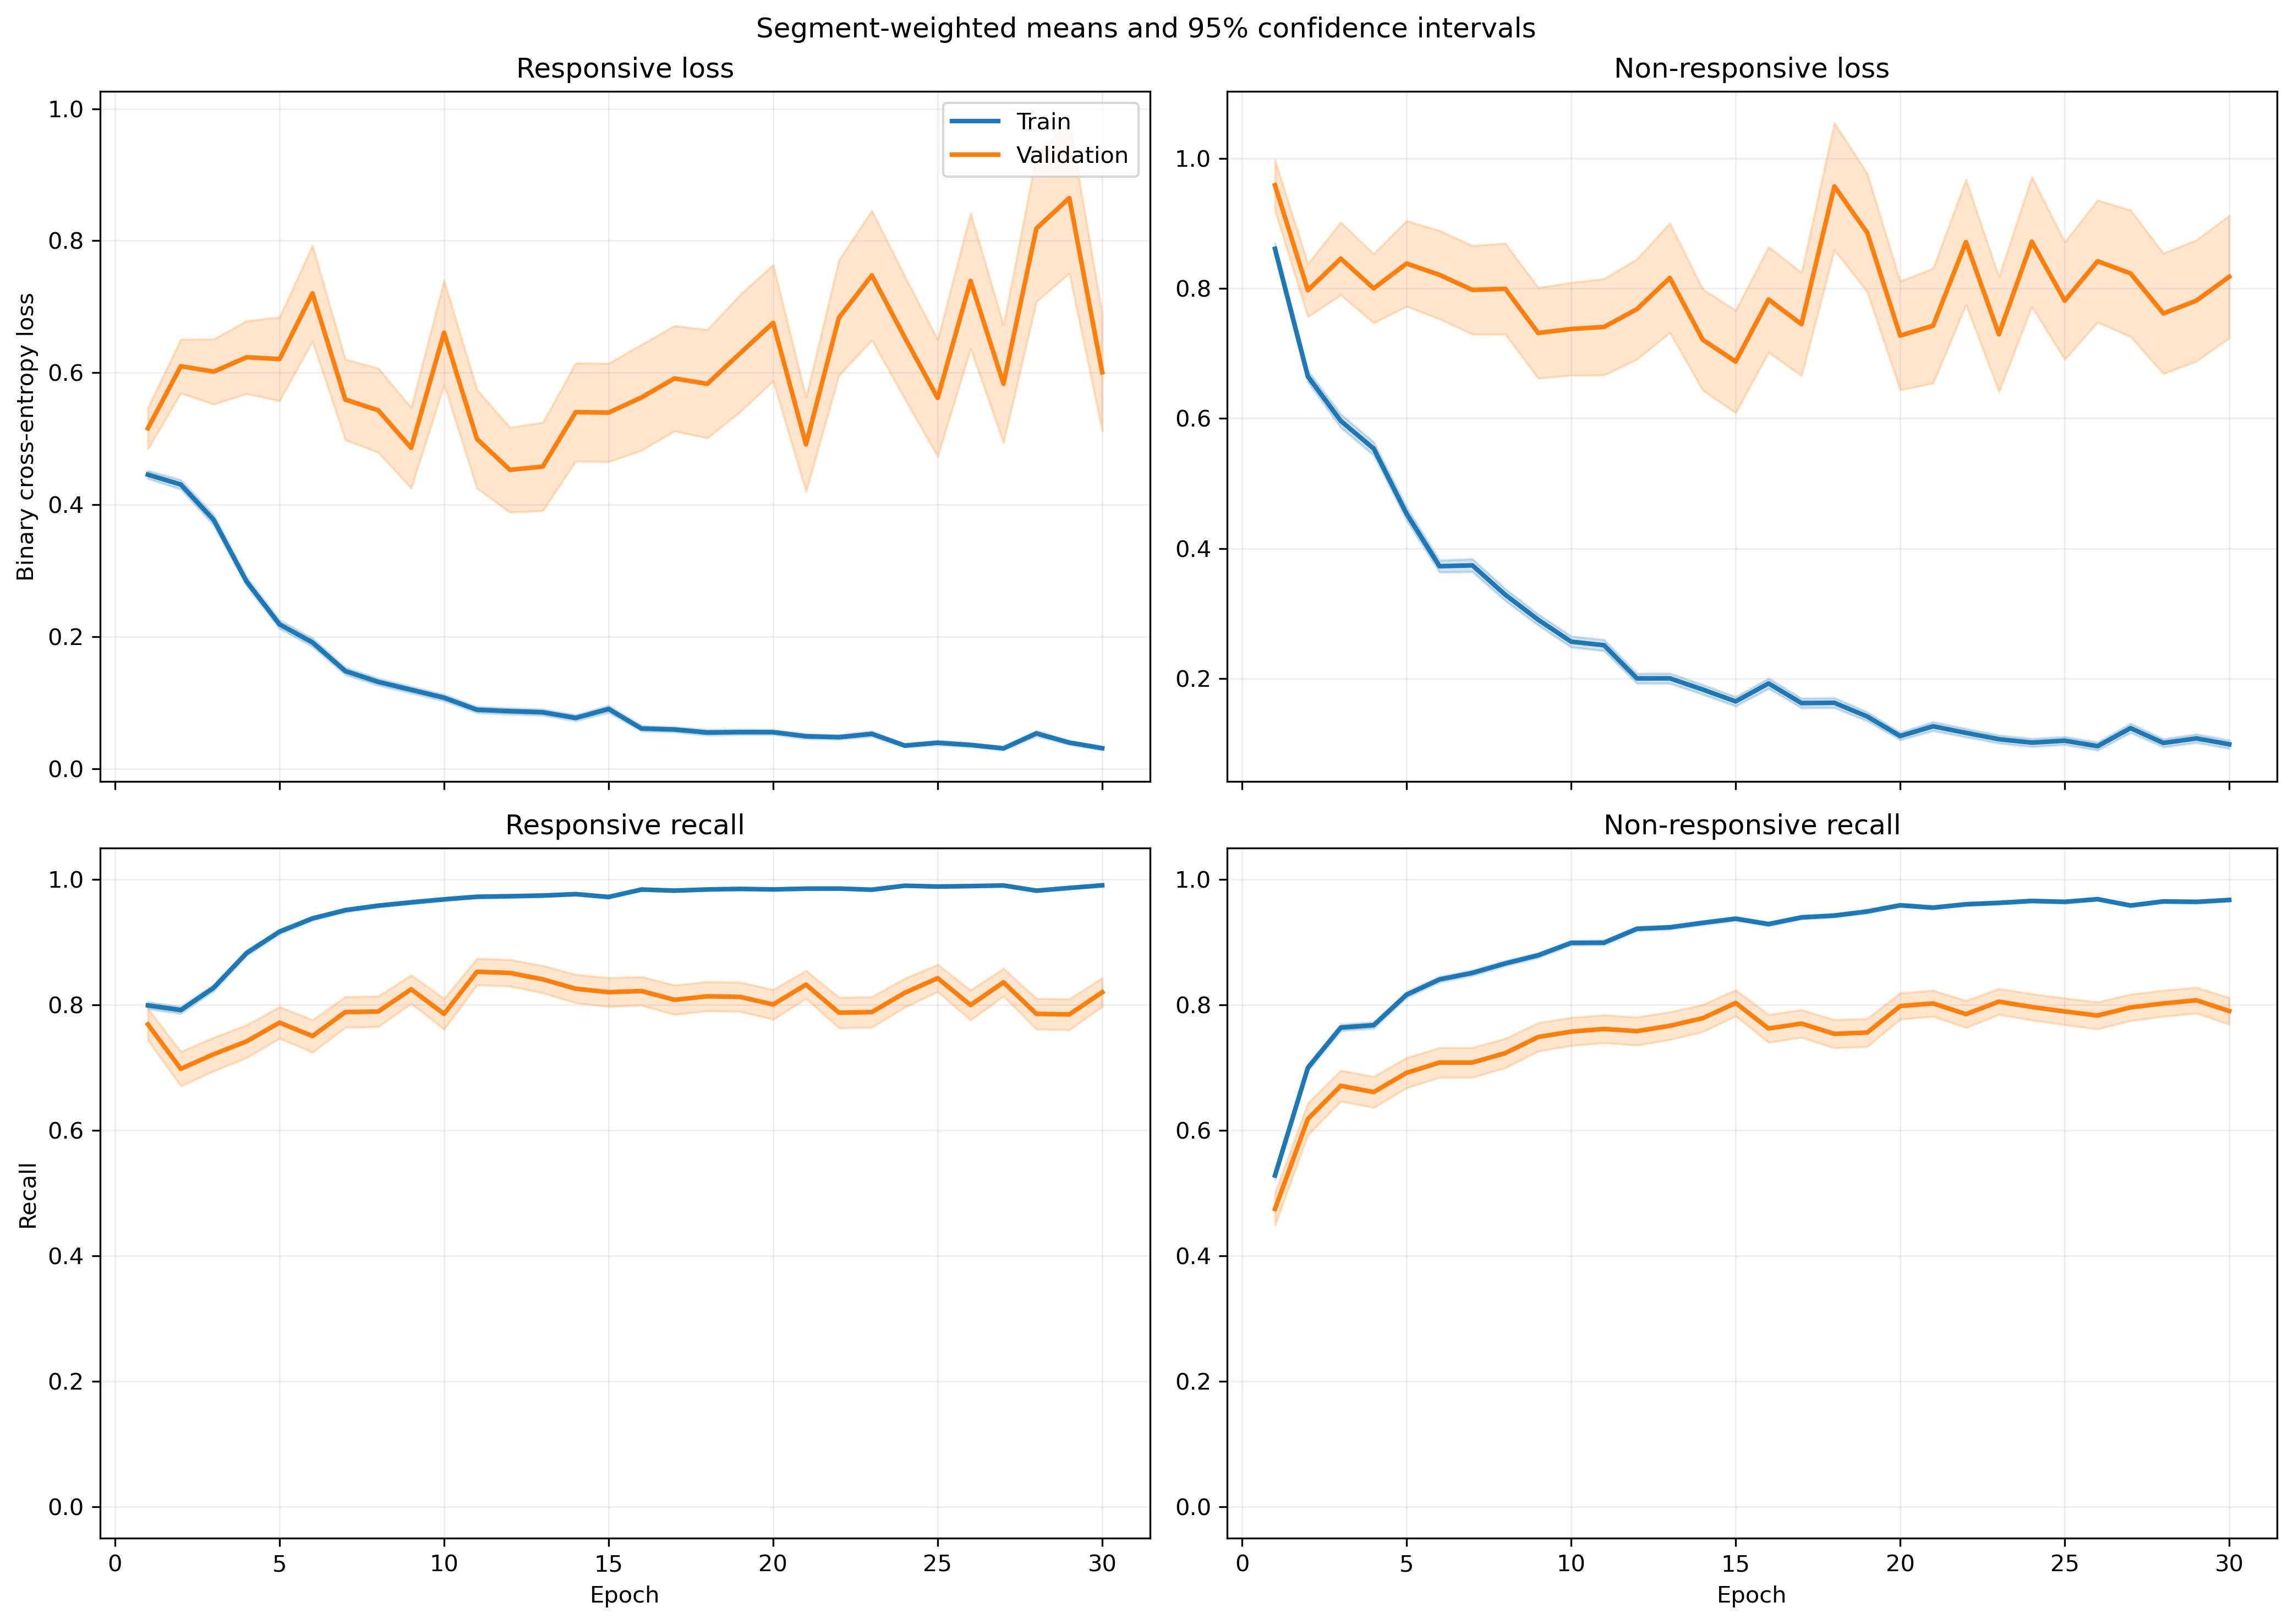

Source data for this figure (header and first rows):
fold, epoch, split, r_loss, r_loss_count, r_loss_sum, r_loss_sum_sq, r_recall, r_recall_count, r_recall_sum, r_recall_sum_sq, nr_loss, nr_loss_count, nr_loss_sum, nr_loss_sum_sq, nr_recall, nr_recall_count, nr_recall_sum, nr_recall_sum_sq
1, 1, train, 0.4689, 1063, 498.4, 429.1, 0.7921, 1063, 842.0, 842.0, 0.8152, 1401, 1142, 1506, 0.5396, 1401, 756.0, 756.0
1, 1, validation, 0.1319, 10, 1.319, 0.2326, 1.0, 10, 10.0, 10.0, , 0, 0.0, 0.0, , 0, 0.0, 0.0
1, 2, train, 0.3994, 1063, 424.5, 562, 0.8128, 1063, 864.0, 864.0, 0.7452, 1401, 1044, 1950, 0.6895, 1401, 966.0, 966.0
1, 2, validation, 0.07656, 10, 0.7656, 0.08401, 1.0, 10, 10.0, 10.0, , 0, 0.0, 0.0, , 0, 0.0, 0.0
1, 3, train, 0.3353, 1063, 356.5, 418.8, 0.8523, 1063, 906.0, 906.0, 0.6022, 1401, 843.6, 1534, 0.7759, 1401, 1087, 1087
1, 3, validation, 0.04958, 10, 0.4958, 0.03997, 1.0, 10, 10.0, 10.0, , 0, 0.0, 0.0, , 0, 0.0, 0.0
1, 4, train, 0.2674, 1063, 284.2, 351.1, 0.8749, 1063, 930.0, 930.0, 0.6358, 1401, 890.8, 1972, 0.763, 1401, 1069, 1069
1, 4, validation, 0.1117, 10, 1.117, 0.7194, 0.9, 10, 9.0, 9.0, , 0, 0.0, 0.0, , 0, 0.0, 0.0
1, 5, train, 0.1831, 1063, 194.6, 197.9, 0.9426, 1063, 1002, 1002, 0.4155, 1401, 582.1, 1078, 0.8216, 1401, 1151, 1151
1, 5, validation, 0.05188, 10, 0.5188, 0.09782, 1.0, 10, 10.0, 10.0, , 0, 0.0, 0.0, , 0, 0.0, 0.0
1, 6, train, 0.1563, 1063, 166.1, 193.7, 0.9595, 1063, 1020, 1020, 0.3144, 1401, 440.5, 815, 0.853, 1401, 1195, 1195
1, 6, validation, 0.06937, 10, 0.6937, 0.1403, 1.0, 10, 10.0, 10.0, , 0, 0.0, 0.0, , 0, 0.0, 0.0
1, 7, train, 0.1723, 1063, 183.1, 347.2, 0.9407, 1063, 1000, 1000, 0.2965, 1401, 415.4, 960.5, 0.8715, 1401, 1221, 1221
1, 7, validation, 0.01923, 10, 0.1923, 0.01208, 1.0, 10, 10.0, 10.0, , 0, 0.0, 0.0, , 0, 0.0, 0.0
1, 8, train, 0.09905, 1063, 105.3, 158.8, 0.9737, 1063, 1035, 1035, 0.3364, 1401, 471.3, 991.6, 0.853, 1401, 1195, 1195
1, 8, validation, 0.01828, 10, 0.1828, 0.009991, 1.0, 10, 10.0, 10.0, , 0, 0.0, 0.0, , 0, 0.0, 0.0
1, 9, train, 0.1062, 1063, 112.9, 172.6, 0.9643, 1063, 1025, 1025, 0.2511, 1401, 351.7, 713.7, 0.8829, 1401, 1237, 1237
1, 9, validation, 0.04775, 10, 0.4775, 0.09423, 1.0, 10, 10.0, 10.0, , 0, 0.0, 0.0, , 0, 0.0, 0.0
1, 10, train, 0.05359, 1063, 56.96, 73.68, 0.9859, 1063, 1048, 1048, 0.3418, 1401, 478.8, 1341, 0.8672, 1401, 1215, 1215
1, 10, validation, 0.004807, 10, 0.04807, 0.0005287, 1.0, 10, 10.0, 10.0, , 0, 0.0, 0.0, , 0, 0.0, 0.0
1, 11, train, 0.1226, 1063, 130.3, 170.8, 0.9483, 1063, 1008, 1008, 0.2875, 1401, 402.7, 1050, 0.9051, 1401, 1268, 1268
1, 11, validation, 0.07852, 10, 0.7852, 0.2063, 1.0, 10, 10.0, 10.0, , 0, 0.0, 0.0, , 0, 0.0, 0.0
1, 12, train, 0.1189, 1063, 126.4, 163.1, 0.9605, 1063, 1021, 1021, 0.1922, 1401, 269.2, 555, 0.9308, 1401, 1304, 1304
1, 12, validation, 0.006077, 10, 0.06077, 0.0004744, 1.0, 10, 10.0, 10.0, , 0, 0.0, 0.0, , 0, 0.0, 0.0
1, 13, train, 0.1169, 1063, 124.3, 124.1, 0.9539, 1063, 1014, 1014, 0.1307, 1401, 183.1, 383, 0.9522, 1401, 1334, 1334
1, 13, validation, 0.009445, 10, 0.09445, 0.002238, 1.0, 10, 10.0, 10.0, , 0, 0.0, 0.0, , 0, 0.0, 0.0
1, 14, train, 0.0323, 1063, 34.34, 27.14, 0.9906, 1063, 1053, 1053, 0.2433, 1401, 340.9, 983.5, 0.9151, 1401, 1282, 1282
1, 14, validation, 0.002232, 10, 0.02232, 5.9722472997236764e-05, 1.0, 10, 10.0, 10.0, , 0, 0.0, 0.0, , 0, 0.0, 0.0
1, 15, train, 0.1216, 1063, 129.2, 270.5, 0.9595, 1063, 1020, 1020, 0.1199, 1401, 168, 447.3, 0.9572, 1401, 1341, 1341
1, 15, validation, 0.003519, 10, 0.03519, 0.0001698, 1.0, 10, 10.0, 10.0, , 0, 0.0, 0.0, , 0, 0.0, 0.0
1, 16, train, 0.08124, 1063, 86.36, 157.7, 0.9746, 1063, 1036, 1036, 0.1605, 1401, 224.9, 536.5, 0.9422, 1401, 1320, 1320
1, 16, validation, 0.005104, 10, 0.05104, 0.0004932, 1.0, 10, 10.0, 10.0, , 0, 0.0, 0.0, , 0, 0.0, 0.0
1, 17, train, 0.06518, 1063, 69.28, 99.74, 0.9821, 1063, 1044, 1044, 0.1178, 1401, 165, 431.2, 0.9586, 1401, 1343, 1343
1, 17, validation, 0.004392, 10, 0.04392, 0.0002594, 1.0, 10, 10.0, 10.0, , 0, 0.0, 0.0, , 0, 0.0, 0.0
1, 18, train, 0.08635, 1063, 91.79, 169.8, 0.9661, 1063, 1027, 1027, 0.1101, 1401, 154.3, 505.8, 0.97, 1401, 1359, 1359
1, 18, validation, 0.001959, 10, 0.01959, 5.7358137837582035e-05, 1.0, 10, 10.0, 10.0, , 0, 0.0, 0.0, , 0, 0.0, 0.0
1, 19, train, 0.07484, 1063, 79.56, 84.08, 0.9727, 1063, 1034, 1034, 0.09807, 1401, 137.4, 339, 0.9679, 1401, 1356, 1356
1, 19, validation, 0.01163, 10, 0.1163, 0.006701, 1.0, 10, 10.0, 10.0, , 0, 0.0, 0.0, , 0, 0.0, 0.0
1, 20, train, 0.04064, 1063, 43.2, 35.36, 0.9849, 1063, 1047, 1047, 0.1426, 1401, 199.7, 486.6, 0.95, 1401, 1331, 1331
1, 20, validation, 0.005593, 10, 0.05593, 0.0006024, 1.0, 10, 10.0, 10.0, , 0, 0.0, 0.0, , 0, 0.0, 0.0
1, 21, train, 0.06775, 1063, 72.02, 95.03, 0.9774, 1063, 1039, 1039, 0.09832, 1401, 137.7, 313.5, 0.9607, 1401, 1346, 1346
1, 21, validation, 0.003708, 10, 0.03708, 0.0001687, 1.0, 10, 10.0, 10.0, , 0, 0.0, 0.0, , 0, 0.0, 0.0
1, 22, train, 0.03622, 1063, 38.51, 31.87, 0.9878, 1063, 1050, 1050, 0.1084, 1401, 151.8, 395.7, 0.9629, 1401, 1349, 1349
1, 22, validation, 0.001737, 10, 0.01737, 4.192806500213919e-05, 1.0, 10, 10.0, 10.0, , 0, 0.0, 0.0, , 0, 0.0, 0.0
1, 23, train, 0.06238, 1063, 66.31, 181.4, 0.9812, 1063, 1043, 1043, 0.1272, 1401, 178.2, 608, 0.9572, 1401, 1341, 1341
1, 23, validation, 0.001214, 10, 0.01214, 5.165887500879762e-05, 1.0, 10, 10.0, 10.0, , 0, 0.0, 0.0, , 0, 0.0, 0.0
1, 24, train, 0.02987, 1063, 31.75, 31.08, 0.9887, 1063, 1051, 1051, 0.0804, 1401, 112.6, 305.7, 0.9736, 1401, 1364, 1364
1, 24, validation, 0.001071, 10, 0.01071, 1.631114719202742e-05, 1.0, 10, 10.0, 10.0, , 0, 0.0, 0.0, , 0, 0.0, 0.0
1, 25, train, 0.01809, 1063, 19.23, 13.54, 0.9962, 1063, 1059, 1059, 0.1172, 1401, 164.3, 476.4, 0.96, 1401, 1345, 1345
1, 25, validation, 0.002034, 10, 0.02034, 6.807914678574889e-05, 1.0, 10, 10.0, 10.0, , 0, 0.0, 0.0, , 0, 0.0, 0.0
1, 26, train, 0.08217, 1063, 87.35, 134.2, 0.9718, 1063, 1033, 1033, 0.05757, 1401, 80.66, 204.7, 0.9786, 1401, 1371, 1371
1, 26, validation, 0.007641, 10, 0.07641, 0.001176, 1.0, 10, 10.0, 10.0, , 0, 0.0, 0.0, , 0, 0.0, 0.0
1, 27, train, 0.02082, 1063, 22.13, 10.12, 0.9953, 1063, 1058, 1058, 0.1798, 1401, 251.8, 665.3, 0.935, 1401, 1310, 1310
1, 27, validation, 0.001957, 10, 0.01957, 4.6382163191083237e-05, 1.0, 10, 10.0, 10.0, , 0, 0.0, 0.0, , 0, 0.0, 0.0
1, 28, train, 0.04759, 1063, 50.58, 86.32, 0.9821, 1063, 1044, 1044, 0.08855, 1401, 124.1, 421.6, 0.97, 1401, 1359, 1359
1, 28, validation, 0.008639, 10, 0.08639, 0.005715, 1.0, 10, 10.0, 10.0, , 0, 0.0, 0.0, , 0, 0.0, 0.0
1, 29, train, 0.04406, 1063, 46.84, 73.51, 0.984, 1063, 1046, 1046, 0.1187, 1401, 166.3, 610.2, 0.9643, 1401, 1351, 1351
1, 29, validation, 0.0008786, 10, 0.008786, 1.034973752211954e-05, 1.0, 10, 10.0, 10.0, , 0, 0.0, 0.0, , 0, 0.0, 0.0
1, 30, train, 0.02395, 1063, 25.46, 29.46, 0.9944, 1063, 1057, 1057, 0.1033, 1401, 144.7, 409.6, 0.9665, 1401, 1354, 1354
1, 30, validation, 0.00187, 10, 0.0187, 4.687668479164131e-05, 1.0, 10, 10.0, 10.0, , 0, 0.0, 0.0, , 0, 0.0, 0.0
... 1,140 more rows
